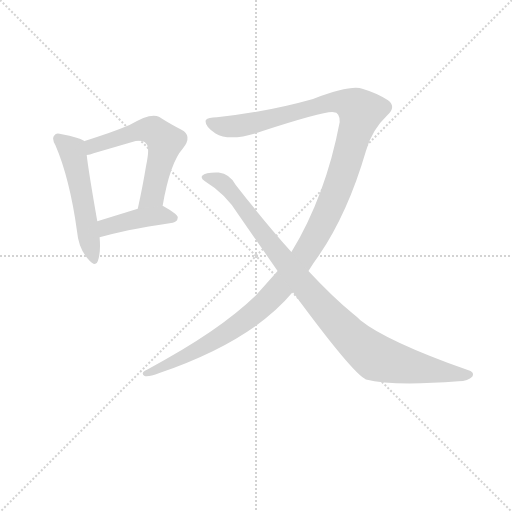
t = 0.00 s
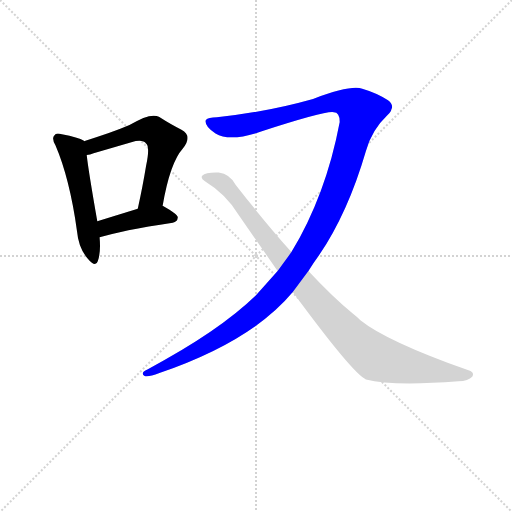
t = 3.38 s
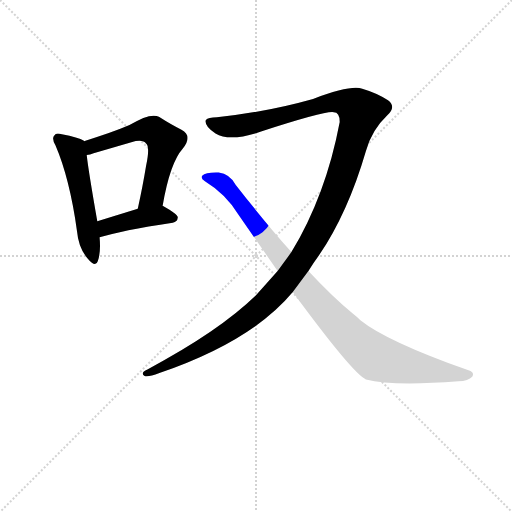
t = 3.58 s
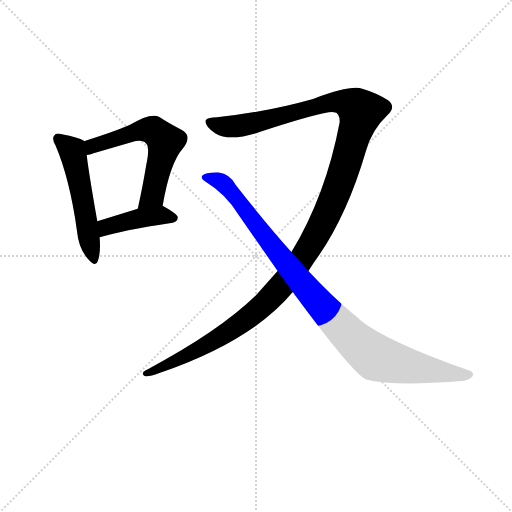
t = 3.78 s
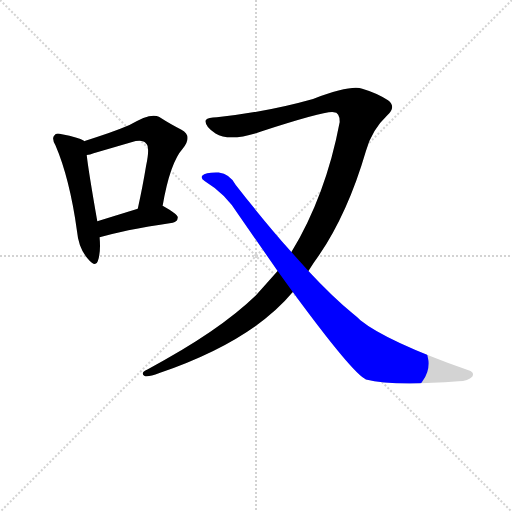
t = 3.97 s
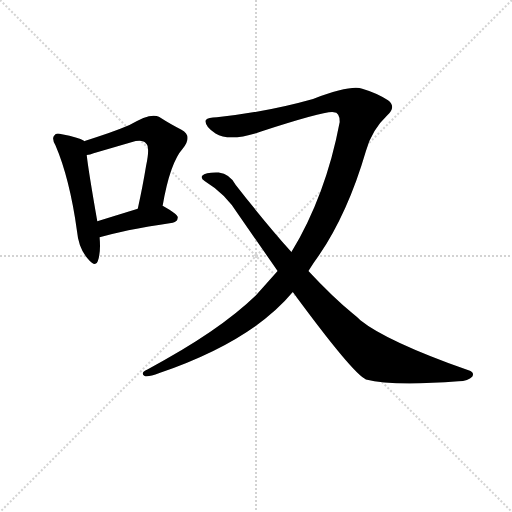
t = 4.75 s

The animated SVG that drew these frames (rendered in a browser with its animation timeline set to each time). Animation: 5 CSS @keyframes rules; one cycle of 4.75 s.

<svg version="1.1" viewBox="0 0 1024 1024" xmlns="http://www.w3.org/2000/svg">
  <g stroke="lightgray" stroke-dasharray="1,1" stroke-width="1" transform="scale(4, 4)">
    <line x1="0" y1="0" x2="256" y2="256"></line>
    <line x1="256" y1="0" x2="0" y2="256"></line>
    <line x1="128" y1="0" x2="128" y2="256"></line>
    <line x1="0" y1="128" x2="256" y2="128"></line>
  </g>
<g transform="scale(0.92, -0.92) translate(60, -900)">
   <style type="text/css">
    @keyframes keyframes0 {
      from {
       stroke: blue;
       stroke-dashoffset: 533;
       stroke-width: 128;
       }
       63% {
       animation-timing-function: step-end;
       stroke: blue;
       stroke-dashoffset: 0;
       stroke-width: 128;
       }
       to {
       stroke: black;
       stroke-width: 1024;
       }
       }
       #make-me-a-hanzi-animation-0 {
         animation: keyframes0 0.683757s both;
         animation-delay: 0.000000s;
         animation-timing-function: linear;
       }
    @keyframes keyframes1 {
      from {
       stroke: blue;
       stroke-dashoffset: 597;
       stroke-width: 128;
       }
       66% {
       animation-timing-function: step-end;
       stroke: blue;
       stroke-dashoffset: 0;
       stroke-width: 128;
       }
       to {
       stroke: black;
       stroke-width: 1024;
       }
       }
       #make-me-a-hanzi-animation-1 {
         animation: keyframes1 0.735840s both;
         animation-delay: 0.683757s;
         animation-timing-function: linear;
       }
    @keyframes keyframes2 {
      from {
       stroke: blue;
       stroke-dashoffset: 425;
       stroke-width: 128;
       }
       58% {
       animation-timing-function: step-end;
       stroke: blue;
       stroke-dashoffset: 0;
       stroke-width: 128;
       }
       to {
       stroke: black;
       stroke-width: 1024;
       }
       }
       #make-me-a-hanzi-animation-2 {
         animation: keyframes2 0.595866s both;
         animation-delay: 1.419596s;
         animation-timing-function: linear;
       }
    @keyframes keyframes3 {
      from {
       stroke: blue;
       stroke-dashoffset: 1370;
       stroke-width: 128;
       }
       82% {
       animation-timing-function: step-end;
       stroke: blue;
       stroke-dashoffset: 0;
       stroke-width: 128;
       }
       to {
       stroke: black;
       stroke-width: 1024;
       }
       }
       #make-me-a-hanzi-animation-3 {
         animation: keyframes3 1.364909s both;
         animation-delay: 2.015462s;
         animation-timing-function: linear;
       }
    @keyframes keyframes4 {
      from {
       stroke: blue;
       stroke-dashoffset: 1008;
       stroke-width: 128;
       }
       77% {
       animation-timing-function: step-end;
       stroke: blue;
       stroke-dashoffset: 0;
       stroke-width: 128;
       }
       to {
       stroke: black;
       stroke-width: 1024;
       }
       }
       #make-me-a-hanzi-animation-4 {
         animation: keyframes4 1.070312s both;
         animation-delay: 3.380371s;
         animation-timing-function: linear;
       }
</style>
<path d="M 122.5 593.0 L 122.5 594.0 Q 110.5 601.0 74.5 608.0 Q 61.5 612.0 58.5 606.0 Q 51.5 600.0 60.5 584.0 Q 91.5 512.0 107.5 397.0 Q 110.5 363.0 129.5 339.0 Q 147.5 317.0 152.5 332.0 Q 159.5 351.0 156.5 384.0 L 151.5 419.0 Q 132.5 527.0 128.5 563.0 L 122.5 593.0 Z" fill="lightgray"></path> 
<path d="M 293.5 452.0 Q 309.5 546.0 337.5 577.0 Q 359.5 605.0 334.5 618.0 Q 313.5 628.0 285.5 646.0 Q 267.5 656.0 221.5 628.0 Q 184.5 612.0 122.5 593.0 C 93.5 584.0 99.5 556.0 128.5 563.0 Q 135.5 564.0 143.5 567.0 L 225.5 591.0 Q 250.5 598.0 257.5 588.0 Q 266.5 581.0 257.5 539.0 Q 250.5 496.0 239.5 446.0 C 233.5 417.0 288.5 422.0 293.5 452.0 Z" fill="lightgray"></path> 
<path d="M 156.5 384.0 Q 202.5 399.0 315.5 416.0 Q 325.5 417.0 326.5 427.0 Q 326.5 434.0 294.5 452.0 L 293.5 452.0 L 239.5 446.0 L 151.5 419.0 C 122.5 410.0 127.5 375.0 156.5 384.0 Z" fill="lightgray"></path> 
<path d="M 610.5 311.0 Q 620.5 327.0 633.5 345.0 Q 696.5 438.0 735.5 572.0 Q 748.5 618.0 781.5 649.0 Q 802.5 668.0 783.5 682.0 Q 758.5 698.0 727.5 707.0 Q 703.5 716.0 620.5 685.0 Q 521.5 657.0 411.5 645.0 Q 392.5 645.0 387.5 639.0 Q 383.5 626.0 408.5 610.0 Q 439.5 591.0 507.5 614.0 Q 649.5 660.0 665.5 656.0 Q 678.5 656.0 678.5 635.0 Q 648.5 476.0 573.5 352.0 L 543.5 311.0 L 497.5 259.0 Q 416.5 180.0 260.5 97.0 Q 244.5 90.0 253.5 83.0 Q 260.5 79.0 286.5 89.0 Q 487.5 158.0 576.5 265.0 L 610.5 311.0 Z" fill="lightgray"></path> 
<path d="M 576.5 265.0 Q 706.5 88.0 735.5 75.0 Q 793.5 60.0 936.5 71.0 Q 958.5 72.0 966.5 81.0 Q 972.5 91.0 958.5 95.0 Q 780.5 158.0 723.5 204.0 Q 716.5 211.0 707.5 218.0 Q 662.5 255.0 610.5 311.0 L 573.5 352.0 Q 516.5 416.0 452.5 498.0 Q 439.5 522.0 415.5 525.0 Q 387.5 526.0 379.5 518.0 Q 375.5 512.0 385.5 506.0 Q 431.5 478.0 458.5 433.0 L 543.5 311.0 L 576.5 265.0 Z" fill="lightgray"></path> 
      <clipPath id="make-me-a-hanzi-clip-0">
      <path d="M 122.5 593.0 L 122.5 594.0 Q 110.5 601.0 74.5 608.0 Q 61.5 612.0 58.5 606.0 Q 51.5 600.0 60.5 584.0 Q 91.5 512.0 107.5 397.0 Q 110.5 363.0 129.5 339.0 Q 147.5 317.0 152.5 332.0 Q 159.5 351.0 156.5 384.0 L 151.5 419.0 Q 132.5 527.0 128.5 563.0 L 122.5 593.0 Z" fill="lightgray"></path>
      </clipPath>
      <path clip-path="url(#make-me-a-hanzi-clip-0)" d="M 67.5 598.0 L 99.5 564.0 L 141.5 338.0 " fill="none" id="make-me-a-hanzi-animation-0" stroke-dasharray="405 810" stroke-linecap="round"></path>

      <clipPath id="make-me-a-hanzi-clip-1">
      <path d="M 293.5 452.0 Q 309.5 546.0 337.5 577.0 Q 359.5 605.0 334.5 618.0 Q 313.5 628.0 285.5 646.0 Q 267.5 656.0 221.5 628.0 Q 184.5 612.0 122.5 593.0 C 93.5 584.0 99.5 556.0 128.5 563.0 Q 135.5 564.0 143.5 567.0 L 225.5 591.0 Q 250.5 598.0 257.5 588.0 Q 266.5 581.0 257.5 539.0 Q 250.5 496.0 239.5 446.0 C 233.5 417.0 288.5 422.0 293.5 452.0 Z" fill="lightgray"></path>
      </clipPath>
      <path clip-path="url(#make-me-a-hanzi-clip-1)" d="M 134.5 572.0 L 140.5 583.0 L 239.5 616.0 L 268.5 618.0 L 289.5 603.0 L 299.5 592.0 L 270.5 473.0 L 245.5 453.0 " fill="none" id="make-me-a-hanzi-animation-1" stroke-dasharray="469 938" stroke-linecap="round"></path>

      <clipPath id="make-me-a-hanzi-clip-2">
      <path d="M 156.5 384.0 Q 202.5 399.0 315.5 416.0 Q 325.5 417.0 326.5 427.0 Q 326.5 434.0 294.5 452.0 L 293.5 452.0 L 239.5 446.0 L 151.5 419.0 C 122.5 410.0 127.5 375.0 156.5 384.0 Z" fill="lightgray"></path>
      </clipPath>
      <path clip-path="url(#make-me-a-hanzi-clip-2)" d="M 159.5 390.0 L 176.5 408.0 L 237.5 425.0 L 288.5 432.0 L 317.5 425.0 " fill="none" id="make-me-a-hanzi-animation-2" stroke-dasharray="297 594" stroke-linecap="round"></path>

      <clipPath id="make-me-a-hanzi-clip-3">
      <path d="M 610.5 311.0 Q 620.5 327.0 633.5 345.0 Q 696.5 438.0 735.5 572.0 Q 748.5 618.0 781.5 649.0 Q 802.5 668.0 783.5 682.0 Q 758.5 698.0 727.5 707.0 Q 703.5 716.0 620.5 685.0 Q 521.5 657.0 411.5 645.0 Q 392.5 645.0 387.5 639.0 Q 383.5 626.0 408.5 610.0 Q 439.5 591.0 507.5 614.0 Q 649.5 660.0 665.5 656.0 Q 678.5 656.0 678.5 635.0 Q 648.5 476.0 573.5 352.0 L 543.5 311.0 L 497.5 259.0 Q 416.5 180.0 260.5 97.0 Q 244.5 90.0 253.5 83.0 Q 260.5 79.0 286.5 89.0 Q 487.5 158.0 576.5 265.0 L 610.5 311.0 Z" fill="lightgray"></path>
      </clipPath>
      <path clip-path="url(#make-me-a-hanzi-clip-3)" d="M 395.5 635.0 L 411.5 627.0 L 460.5 626.0 L 658.5 678.0 L 694.5 676.0 L 723.5 657.0 L 696.5 557.0 L 659.5 454.0 L 614.5 366.0 L 550.5 277.0 L 488.5 216.0 L 428.5 174.0 L 341.5 126.0 L 258.5 89.0 " fill="none" id="make-me-a-hanzi-animation-3" stroke-dasharray="1242 2484" stroke-linecap="round"></path>

      <clipPath id="make-me-a-hanzi-clip-4">
      <path d="M 576.5 265.0 Q 706.5 88.0 735.5 75.0 Q 793.5 60.0 936.5 71.0 Q 958.5 72.0 966.5 81.0 Q 972.5 91.0 958.5 95.0 Q 780.5 158.0 723.5 204.0 Q 716.5 211.0 707.5 218.0 Q 662.5 255.0 610.5 311.0 L 573.5 352.0 Q 516.5 416.0 452.5 498.0 Q 439.5 522.0 415.5 525.0 Q 387.5 526.0 379.5 518.0 Q 375.5 512.0 385.5 506.0 Q 431.5 478.0 458.5 433.0 L 543.5 311.0 L 576.5 265.0 Z" fill="lightgray"></path>
      </clipPath>
      <path clip-path="url(#make-me-a-hanzi-clip-4)" d="M 386.5 514.0 L 407.5 511.0 L 433.5 494.0 L 623.5 251.0 L 696.5 173.0 L 749.5 128.0 L 830.5 103.0 L 959.5 86.0 " fill="none" id="make-me-a-hanzi-animation-4" stroke-dasharray="880 1760" stroke-linecap="round"></path>

</g>
</svg>
